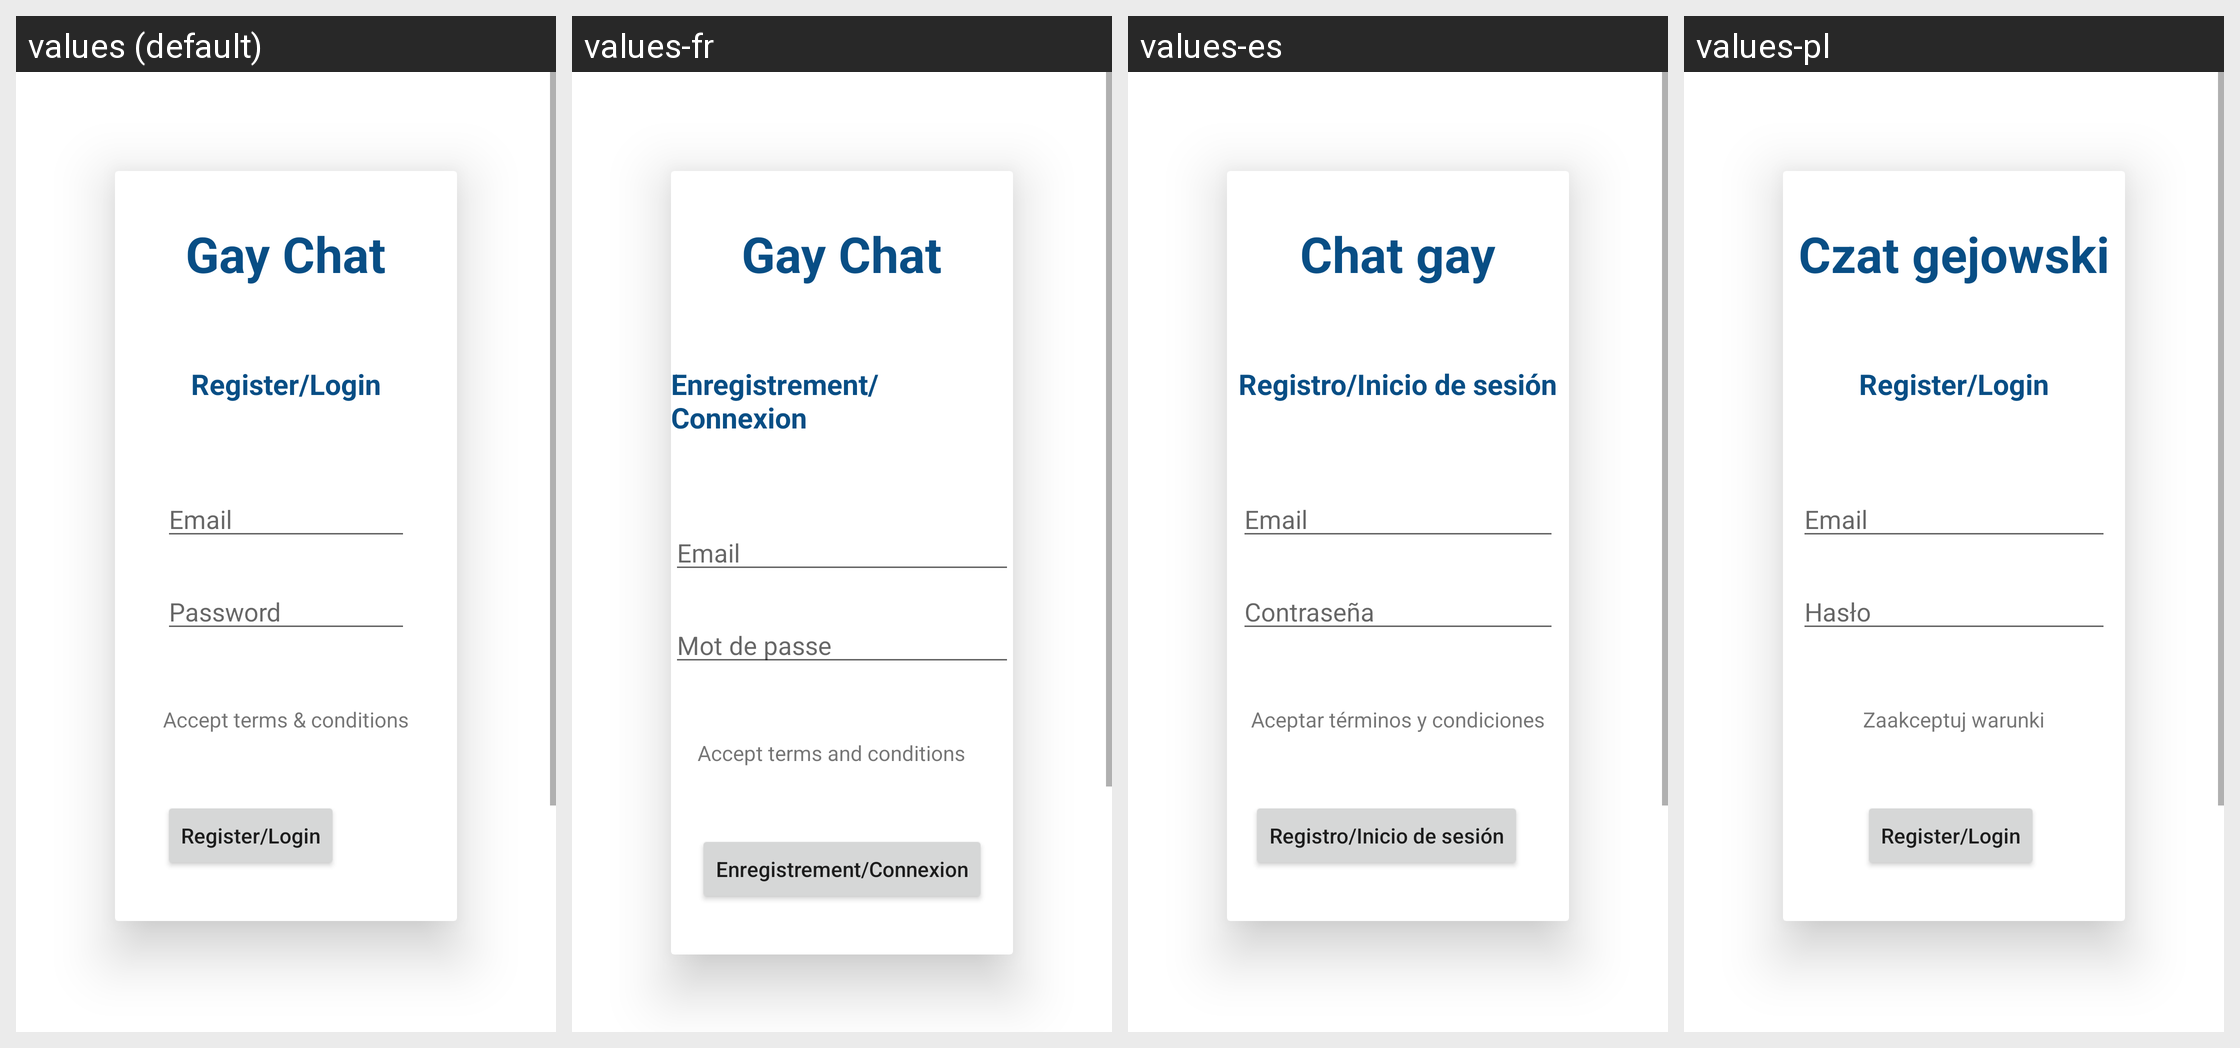

Here is an Android app screen in its default locale and in the app's own translations. Write out the translated-string differences for the strings that appear on this screen.
Android screen res/layout/login_acivity.xml rendered under 4 locales, left to right: values (default), values-fr, values-es, values-pl. Device: Nexus 5 (rendered at 1080×1920; each locale shown at half size, 540×960, under a caption strip naming it); theme Theme.Freechat.
Other locales in the repository, not shown: values-fi, values-ja, values-ro, values-ru.
Strings drawn on this screen, with the default value and each locale's value (text and hints the layout hard-codes, and strings that could not be matched under every locale, appear in the picture but are not listed):

app_name
  values: Gay Chat
  values-fr: Gay Chat
  values-es: Chat gay
  values-pl: Czat gejowski

register
  values: Register/Login
  values-fr: Enregistrement/Connexion
  values-es: Registro/Inicio de sesión
  values-pl: Register/Login

email
  values: Email
  values-fr: Email
  values-es: Email
  values-pl: Email

password
  values: Password
  values-fr: Mot de passe
  values-es: Contraseña
  values-pl: Hasło

agreeTermiCond
  values: Accept terms & conditions
  values-fr: Accept terms and conditions
  values-es: Aceptar términos y condiciones
  values-pl: Zaakceptuj warunki
